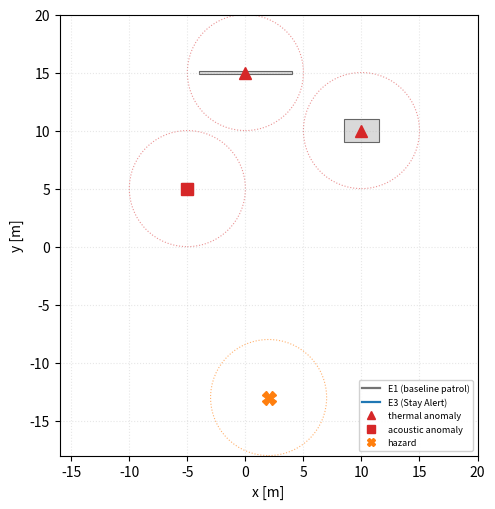

Recreate this plot in Python.
#!/usr/bin/env python3
"""Sobrepõe as trajetórias E1 (baseline) e E3 (Stay Alert) ao mapa do cenário.
Lê traj_E1.csv e traj_E3.csv (t,x,y). Saída: traj_overlay.pdf/.png."""
import csv
import matplotlib
matplotlib.use('Agg')
import matplotlib.pyplot as plt
from matplotlib.patches import Rectangle, Circle
from matplotlib.lines import Line2D

R = 5.0
equip = [('Transformer', 10, 10, 3, 2), ('Breaker', -5, 5, 1, 1),
         ('Busbar', 0, 15, 8, 0.3)]
anomalies = [(10, 10, 'thermal'), (0, 15, 'thermal'), (-5, 5, 'acoustic')]
hazard = (2, -13)


def load(path):
    xs, ys = [], []
    try:
        with open(path) as f:
            for row in csv.DictReader(f):
                xs.append(float(row['x'])); ys.append(float(row['y']))
    except FileNotFoundError:
        print(f'[aviso] {path} não encontrado')
    return xs, ys


fig, ax = plt.subplots(figsize=(5.2, 5.2))
ax.add_patch(Rectangle((-25, -25), 50, 50, fill=False, ec='0.6', lw=1.2))
for name, x, y, w, h in equip:
    ax.add_patch(Rectangle((x - w/2, y - h/2), w, h, facecolor='0.85',
                           edgecolor='0.4', lw=0.8, zorder=1))
for x, y, t in anomalies:
    ax.add_patch(Circle((x, y), R, fill=False, ec='tab:red', ls=':', lw=0.8,
                        alpha=0.5, zorder=1))
    ax.plot(x, y, '^' if t == 'thermal' else 's', color='tab:red', ms=8, zorder=4)
ax.add_patch(Circle(hazard, R, fill=False, ec='tab:orange', ls=':', lw=0.8,
                    alpha=0.6, zorder=1))
ax.plot(*hazard, 'X', color='tab:orange', ms=10, zorder=4)

# trajetórias
x1, y1 = load('traj_E1.csv')
x3, y3 = load('traj_E3.csv')
if x1:
    ax.plot(x1, y1, '-', color='0.45', lw=1.6, zorder=3, label='E1 baseline')
if x3:
    ax.plot(x3, y3, '-', color='tab:blue', lw=1.6, zorder=3,
            label='E3 Stay Alert')
for xs, ys, c in [(x1, y1, '0.45'), (x3, y3, 'tab:blue')]:
    if xs:
        ax.plot(xs[0], ys[0], 'o', color=c, ms=6, zorder=5)   # início

handles = [
    Line2D([0], [0], color='0.45', lw=1.6, label='E1 (baseline patrol)'),
    Line2D([0], [0], color='tab:blue', lw=1.6, label='E3 (Stay Alert)'),
    Line2D([0], [0], marker='^', color='tab:red', ls='', label='thermal anomaly'),
    Line2D([0], [0], marker='s', color='tab:red', ls='', label='acoustic anomaly'),
    Line2D([0], [0], marker='X', color='tab:orange', ls='', label='hazard'),
]
ax.legend(handles=handles, loc='lower right', fontsize=6.5, framealpha=0.9)
ax.set_xlim(-16, 20); ax.set_ylim(-18, 20); ax.set_aspect('equal')
ax.set_xlabel('x [m]'); ax.set_ylabel('y [m]')
ax.grid(True, ls=':', alpha=0.3)
fig.tight_layout()
fig.savefig('traj_overlay.pdf'); fig.savefig('traj_overlay.png', dpi=150)
print('salvo: traj_overlay.pdf / traj_overlay.png')
